Dataset: dataset (GitHub, xsrajasso/arboles). Classes: green, ground, leafless, red, yellow.

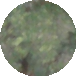
Label: green

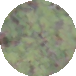
Label: green

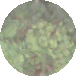
Label: green

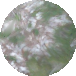
Label: ground

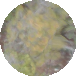
Label: yellow

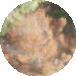
Label: red
